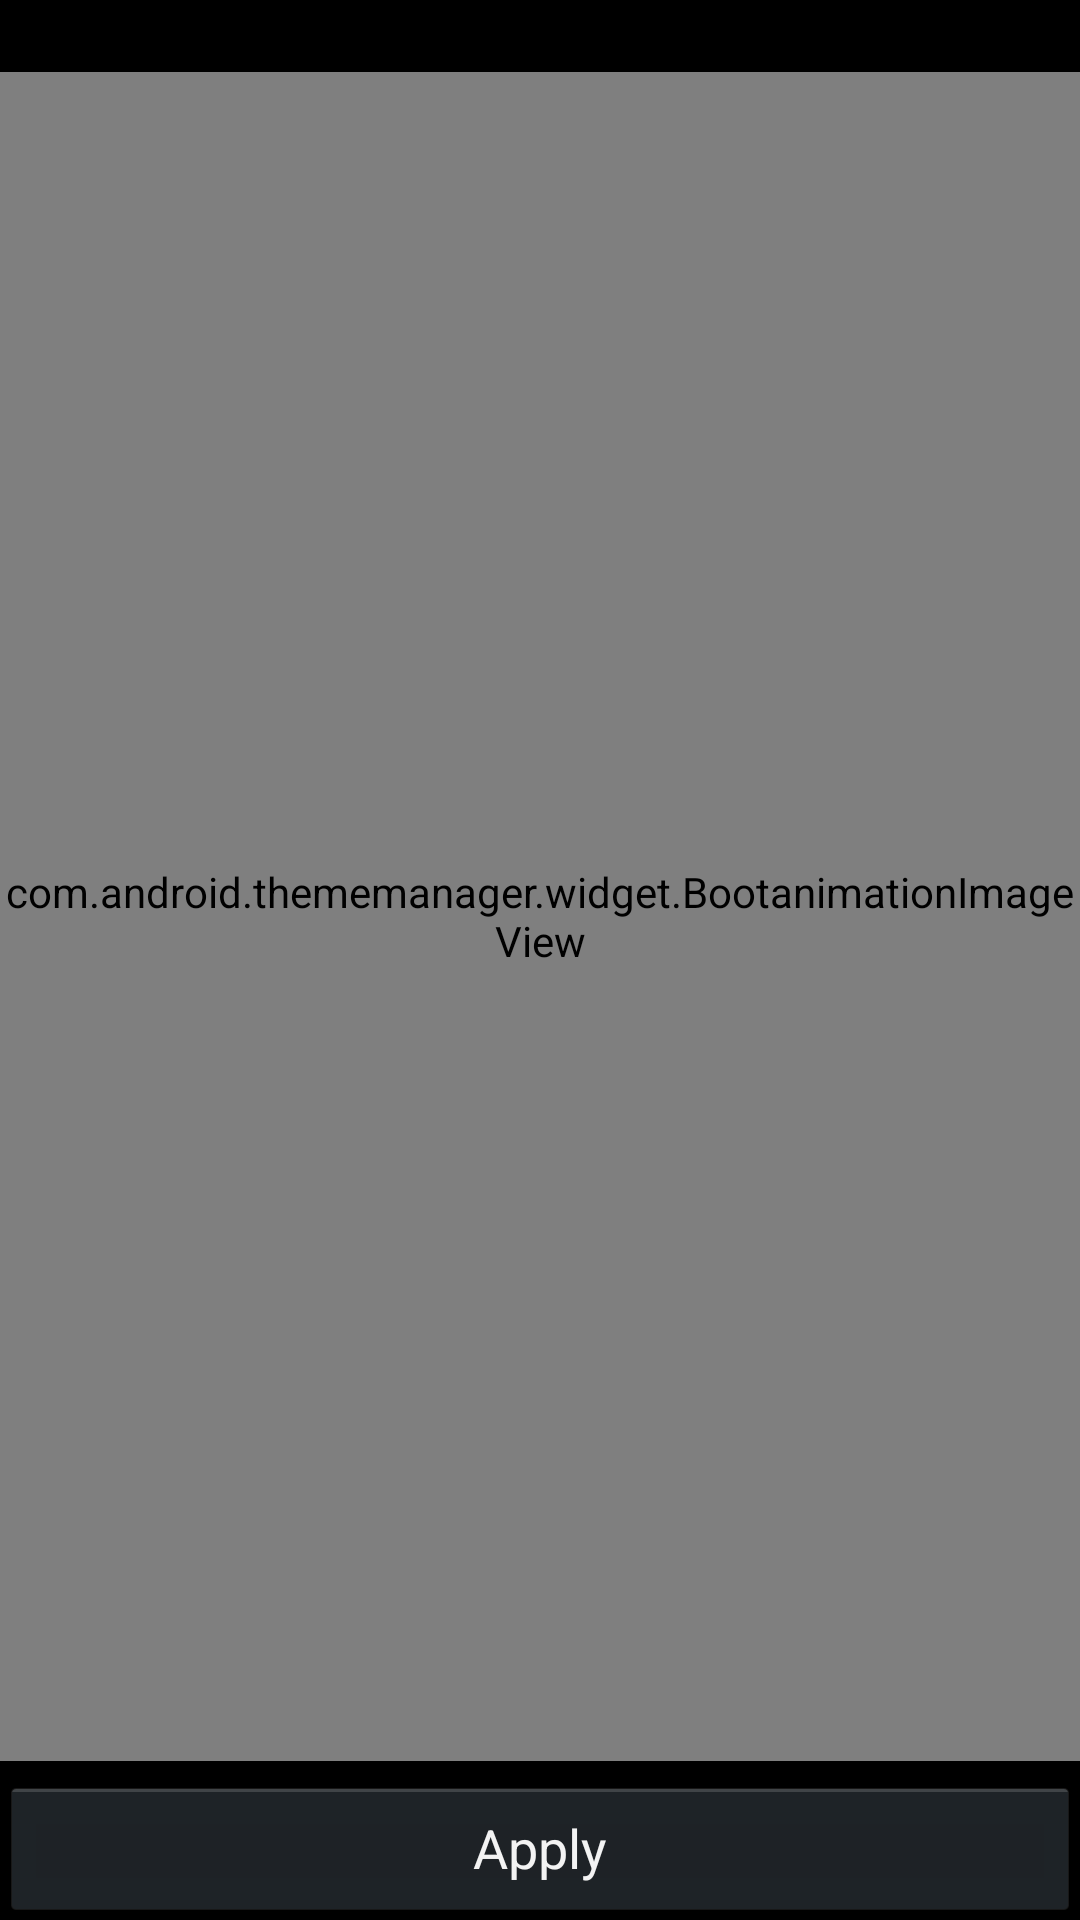

Layout XML and referenced resources for this Android screen:
<!-- AndroidManifest.xml: application theme AppTheme -->
<!-- res/layout/activity_animation_detail.xml -->
<?xml version="1.0" encoding="utf-8"?>
<LinearLayout xmlns:android="http://schemas.android.com/apk/res/android"
    xmlns:tools="http://schemas.android.com/tools"
    android:layout_width="match_parent"
    android:layout_height="match_parent"
    android:orientation="vertical"
    tools:context=".ThemeChooserActivity" >

    <TextView
        android:id="@+id/theme_name"
        android:layout_width="wrap_content"
        android:layout_height="wrap_content"
        android:layout_gravity="center"
        android:singleLine="true"
        android:textSize="14dp"
        android:textStyle="bold"
        android:textColor="@android:color/holo_red_light"
        />

    <com.android.thememanager.widget.BootanimationImageView
        android:id="@+id/preview"
        android:layout_width="match_parent"
        android:layout_height="match_parent"
        android:layout_weight="1.0"
        android:layout_marginTop="5dip"
        android:layout_marginBottom="5dip"
        />
    
    <Button
        android:id="@+id/btn_apply"
        android:layout_width="match_parent"
        android:layout_height="wrap_content"
        android:layout_gravity="center_horizontal"
        android:text="@string/btn_apply_theme"
        android:onClick="applyTheme"
         />
    
</LinearLayout>
<!-- resources referenced by this layout -->
<resources>
  <string name="btn_apply_theme">Apply</string>
  <style name="AppTheme" parent="AppBaseTheme">
          
      </style>
  <style name="AppBaseTheme" parent="android:Theme.Holo">
          
      </style>
</resources>
